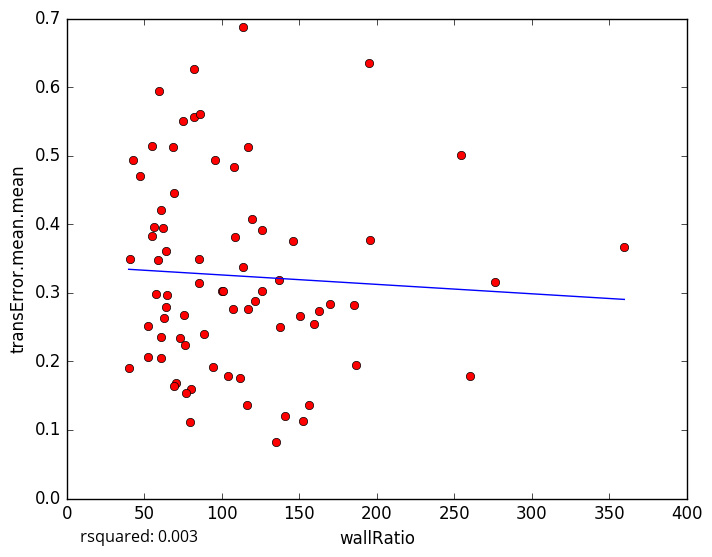

Data behind this chart, as committed beside it:
wallRatio, transError.mean.mean
95.51, 0.4941
58.5, 0.3475
259.9, 0.178
79.16, 0.1115
156.1, 0.1357
254, 0.5005
107.8, 0.4835
85.0, 0.3147
150.4, 0.2668
116.4, 0.136
79.9, 0.1603
152.1, 0.1133
140.4, 0.1205
70.2, 0.1687
111.8, 0.1753
52.33, 0.251
159.5, 0.2551
107.1, 0.2757
75.0, 0.5509
85.5, 0.3487
82.22, 0.5567
85.67, 0.5606
146, 0.3756
42.5, 0.4934
40.79, 0.3492
116.8, 0.5119
54.68, 0.3829
195.8, 0.3767
52.36, 0.2062
72.76, 0.2345
137.3, 0.2505
195.0, 0.6358
57.8, 0.2989
62.8, 0.2635
64.2, 0.2792
47.33, 0.47
134.7, 0.08279
75.89, 0.2243
64.25, 0.3607
64.83, 0.2974
113.5, 0.6874
59.6, 0.5948
116.7, 0.2767
75.5, 0.268
61.75, 0.3943
119.2, 0.4073
100.2, 0.3019
113.8, 0.3378
100.8, 0.302
108.5, 0.3811
61.0, 0.2053
69.34, 0.1642
162.8, 0.2737
60.99, 0.4201
276.3, 0.3151
125.9, 0.3912
136.8, 0.3193
170, 0.2839
186.8, 0.1941
94.2, 0.1912
... 18 more rows
